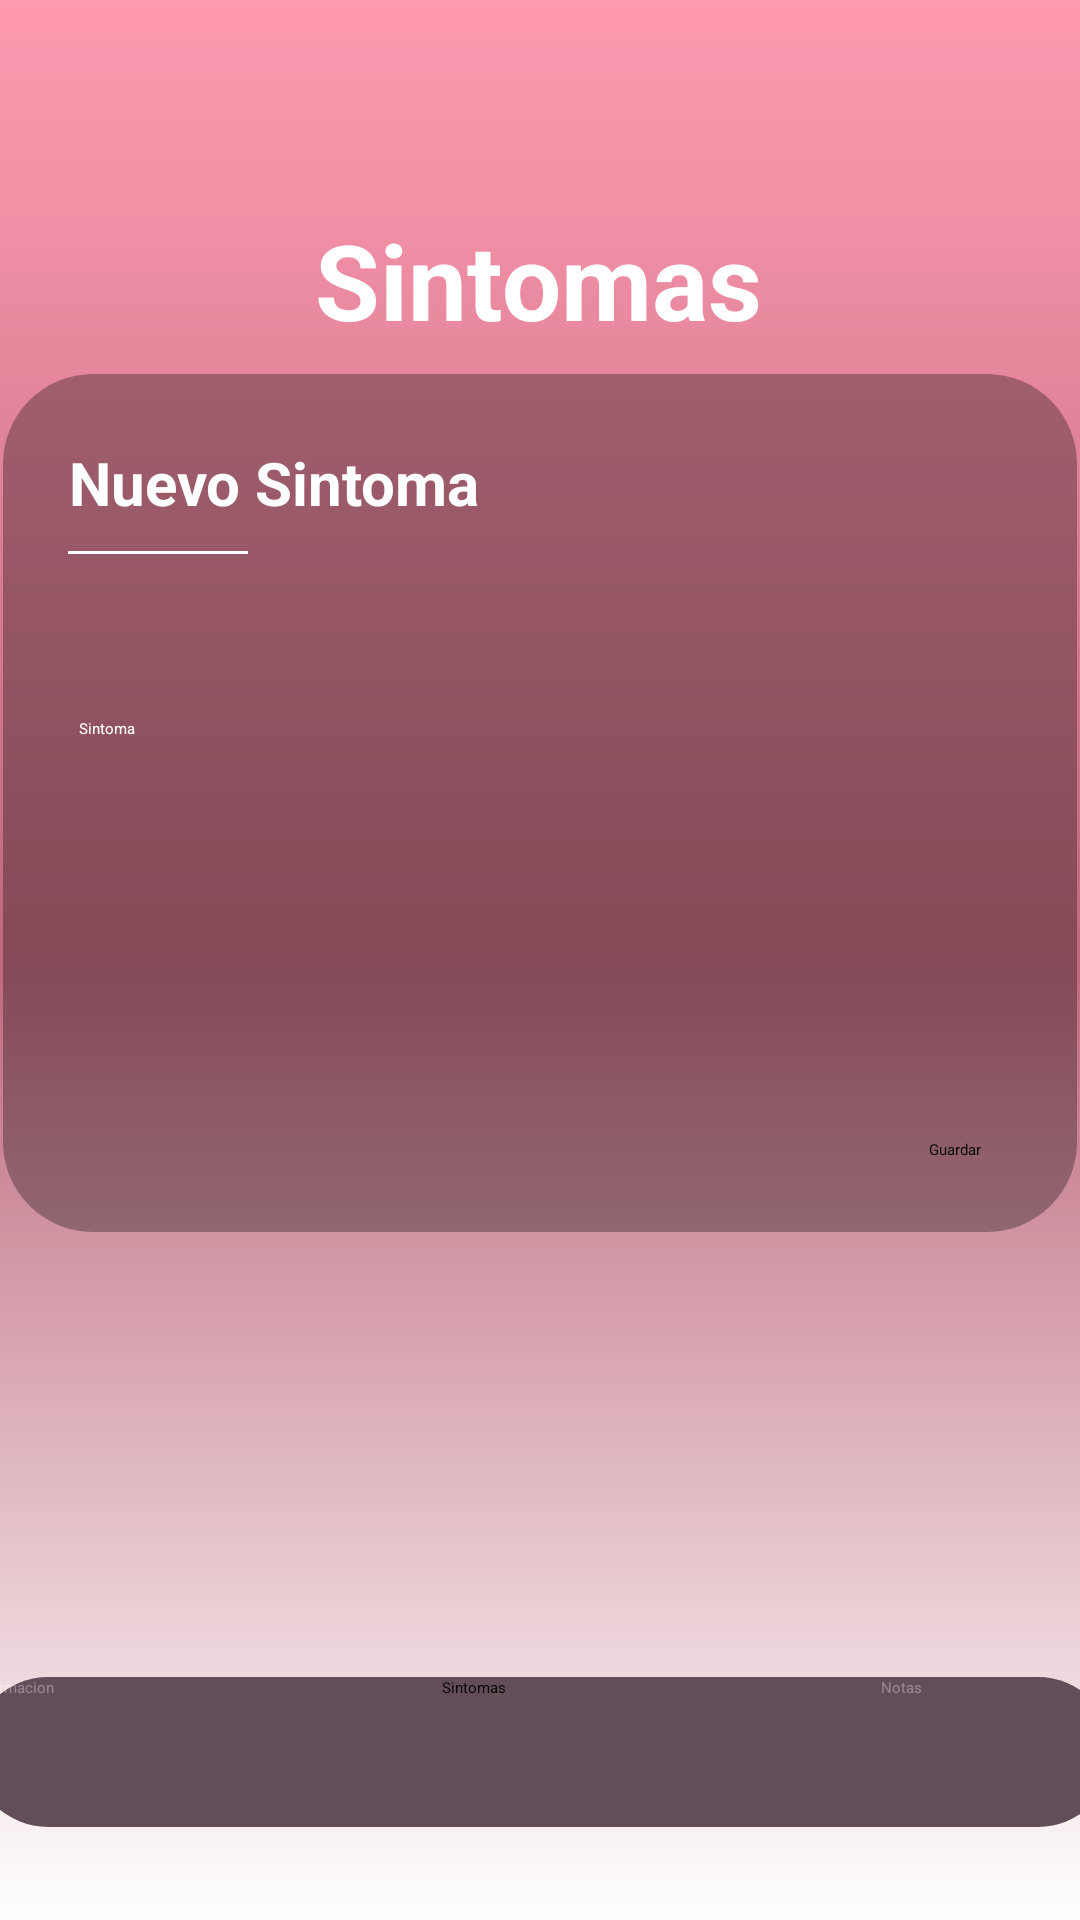

Write the Android layout XML for this screen, with the resource values it uses.
<!-- AndroidManifest.xml: application theme Theme.Demeter -->
<!-- res/layout/activity_nuevo_sintoma.xml -->
<?xml version="1.0" encoding="utf-8"?>
<androidx.constraintlayout.widget.ConstraintLayout xmlns:android="http://schemas.android.com/apk/res/android"
    xmlns:app="http://schemas.android.com/apk/res-auto"
    xmlns:tools="http://schemas.android.com/tools"
    android:layout_width="match_parent"
    android:background="@drawable/fondodegradable"
    android:layout_height="match_parent"
    tools:context="data.ui.NuevoSintoma">


    <TextView
        android:id="@+id/Sintomas"
        android:layout_width="wrap_content"
        android:layout_height="wrap_content"
        android:text="Sintomas"
        android:textColor="#FFFFFF"
        android:textSize="35dp"
        android:textStyle="bold"
        app:layout_constraintBottom_toBottomOf="parent"
        app:layout_constraintEnd_toEndOf="parent"
        app:layout_constraintHorizontal_bias="0.498"
        app:layout_constraintStart_toStartOf="parent"
        app:layout_constraintTop_toTopOf="parent"
        app:layout_constraintVertical_bias="0.118" />

    <View
            android:id="@+id/CuadroCiclo"
            android:layout_width="358dp"
            android:layout_height="286dp"
            android:background="@drawable/fondotransparente"
            android:backgroundTint="#000000"
            app:layout_constraintBottom_toBottomOf="parent"
            app:layout_constraintEnd_toEndOf="parent"
            app:layout_constraintHorizontal_bias="0.49"
            app:layout_constraintStart_toStartOf="parent"
            app:layout_constraintTop_toTopOf="parent"
            app:layout_constraintVertical_bias="0.352" />

        <TextView
            android:id="@+id/NuevoSintoma"
            android:layout_width="wrap_content"
            android:layout_height="wrap_content"
            android:text="Nuevo Sintoma"
            android:textColor="#FFFFFFFF"
            android:textSize="20dp"
            android:textStyle="bold"
            app:layout_constraintBottom_toBottomOf="@+id/CuadroCiclo"
            app:layout_constraintEnd_toEndOf="@+id/CuadroCiclo"
            app:layout_constraintHorizontal_bias="0.1"
            app:layout_constraintStart_toStartOf="@+id/CuadroCiclo"
            app:layout_constraintTop_toTopOf="@+id/CuadroCiclo"
            app:layout_constraintVertical_bias="0.088" />

        <LinearLayout
            android:layout_width="60dp"
            android:layout_height="1dp"
            android:background="#FFFFFF"
            android:orientation="horizontal"
            app:layout_constraintBottom_toBottomOf="@+id/CuadroCiclo"
            app:layout_constraintEnd_toEndOf="@+id/CuadroCiclo"
            app:layout_constraintHorizontal_bias="0.073"
            app:layout_constraintStart_toStartOf="@+id/CuadroCiclo"
            app:layout_constraintTop_toTopOf="@+id/CuadroCiclo"
            app:layout_constraintVertical_bias="0.207" />

    <TextView
            android:id="@+id/Sintoma"
            android:layout_width="wrap_content"
            android:layout_height="wrap_content"
            android:text="Sintoma"
            android:textColor="#FFFFFF"
            app:layout_constraintBottom_toBottomOf="@+id/CuadroCiclo"
            app:layout_constraintEnd_toEndOf="@+id/CuadroCiclo"
            app:layout_constraintHorizontal_bias="0.075"
            app:layout_constraintStart_toStartOf="@+id/CuadroCiclo"
            app:layout_constraintTop_toTopOf="@+id/CuadroCiclo"
            app:layout_constraintVertical_bias="0.411" />


    <ImageButton
        android:id="@+id/atras5"
        android:layout_width="wrap_content"
        android:layout_height="wrap_content"
        android:layout_marginStart="16dp"
        android:layout_marginTop="28dp"
        android:background="#008C5D5D"
        app:layout_constraintStart_toStartOf="parent"
        app:layout_constraintTop_toTopOf="parent"
        app:srcCompat="@drawable/baseline_arrow_back_ios_new_24" />

    <ImageButton
        android:id="@+id/emoji"
        android:layout_width="wrap_content"
        android:layout_height="wrap_content"
        android:layout_marginStart="20dp"
        android:layout_marginTop="76dp"
        android:background="#00FFFFFF"
        app:layout_constraintStart_toStartOf="@+id/CuadroCiclo"
        app:layout_constraintTop_toTopOf="@+id/CuadroCiclo"
        app:srcCompat="@drawable/baseline_emoji_emotions_24" />
    <Button
        android:id="@+id/Guardar"
        android:layout_width="wrap_content"
        android:layout_height="wrap_content"
        android:layout_marginEnd="32dp"
        android:layout_marginBottom="24dp"
        android:backgroundTint="#A55265"
        android:text="@string/guardar"
        app:layout_constraintBottom_toBottomOf="@+id/CuadroCiclo"
        app:layout_constraintEnd_toEndOf="@+id/CuadroCiclo" />

    <LinearLayout
        android:id="@+id/selector"
        android:layout_width="380dp"
        android:layout_height="50dp"
        android:background="@drawable/fondocuadros"
        android:backgroundTint="#634D59"
        android:orientation="horizontal"
        app:layout_constraintBottom_toBottomOf="parent"
        app:layout_constraintEnd_toEndOf="parent"
        app:layout_constraintHorizontal_bias="0.483"
        app:layout_constraintStart_toStartOf="parent"
        app:layout_constraintTop_toBottomOf="@+id/CuadroCiclo"
        app:layout_constraintVertical_bias="0.827">

        <Button
            android:id="@+id/Informacion"
            android:layout_width="93dp"
            android:layout_height="wrap_content"
            android:layout_weight="1"
            android:background="#00FFFFFF"
            android:backgroundTint="#00FFFFFF"
            android:text="@string/informacion"
            android:textColor="#51FFFFFF" />

        <Button
            android:id="@+id/sintomas"
            android:layout_width="83dp"
            android:layout_height="wrap_content"
            android:layout_weight="1"
            android:backgroundTint="#A55265"
            android:text="@string/sintomas" />

        <Button
            android:id="@+id/Notas"
            android:layout_width="wrap_content"
            android:layout_height="wrap_content"
            android:layout_weight="1"
            android:background="#00FFFFFF"
            android:text="@string/notas"
            android:textColor="#52FFFFFF" />
    </LinearLayout>
</androidx.constraintlayout.widget.ConstraintLayout>
<!-- resources referenced by this layout -->
<resources>
  <!-- drawable fondocuadros (drawable) -->
  <?xml version="1.0" encoding="utf-8"?>
  <shape xmlns:android="http://schemas.android.com/apk/res/android">
      <size
          android:height="525dp"
          android:width="515dp"/>
      <solid android:color="@color/colorcuadro2"/>
      <corners android:radius="30dp"/>
  
  </shape>
  <!-- drawable fondodegradable (drawable) -->
  <?xml version="1.0" encoding="utf-8"?>
  <selector xmlns:android="http://schemas.android.com/apk/res/android">
  
      <item>
          <shape android:shape="rectangle">
                  <gradient
                      android:startColor="@color/coloruno"
                      android:centerColor="@color/colordos"
                      android:endColor="@color/white"
                      android:angle="270"
  
                      />
  
              <gradient
                  android:startColor="@color/coloruno"
                  android:centerX=".5"
                  android:centerY=".5"
                  android:angle="270"
  
                  />
  
          </shape>
  
  
      </item>
  </selector>
  <!-- drawable fondotransparente (drawable) -->
  <?xml version="1.0" encoding="utf-8"?>
  <shape xmlns:android="http://schemas.android.com/apk/res/android">
      <size
          android:height="525dp"
          android:width="515dp"/>
      <solid android:color="@color/colordif"/>
      <corners android:radius="30dp"/>
  
  </shape>
  <string name="guardar">Guardar</string>
  <string name="informacion">Informacion</string>
  <string name="notas">Notas</string>
  <string name="sintomas">Sintomas</string>
  <color name="colorcuadro2">#634D59</color>
  <color name="coloruno">#FF9AB1</color>
  <color name="colordos">#BE697C</color>
  <color name="white">#FFFFFFFF</color>
  <color name="colordif">#4D000000</color>
</resources>
